Dataset: data (GitHub, gabrielaiji/deep_learning). Classes: acier, combat, dragon, eau, feu, glace, insecte, normal, plante, poison, psy, roche, sol, spectre, tenebres, électrique.

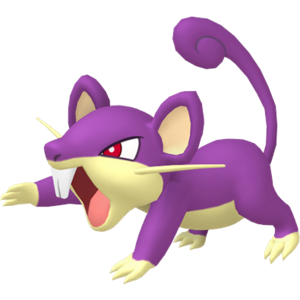
Label: normal

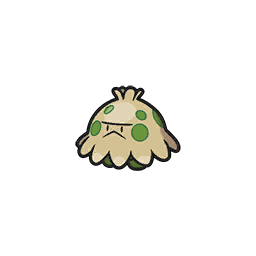
Label: plante

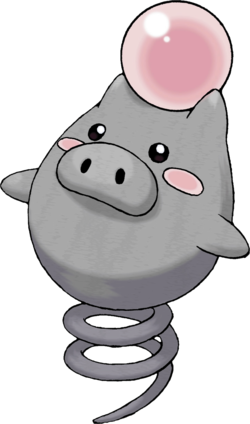
Label: psy

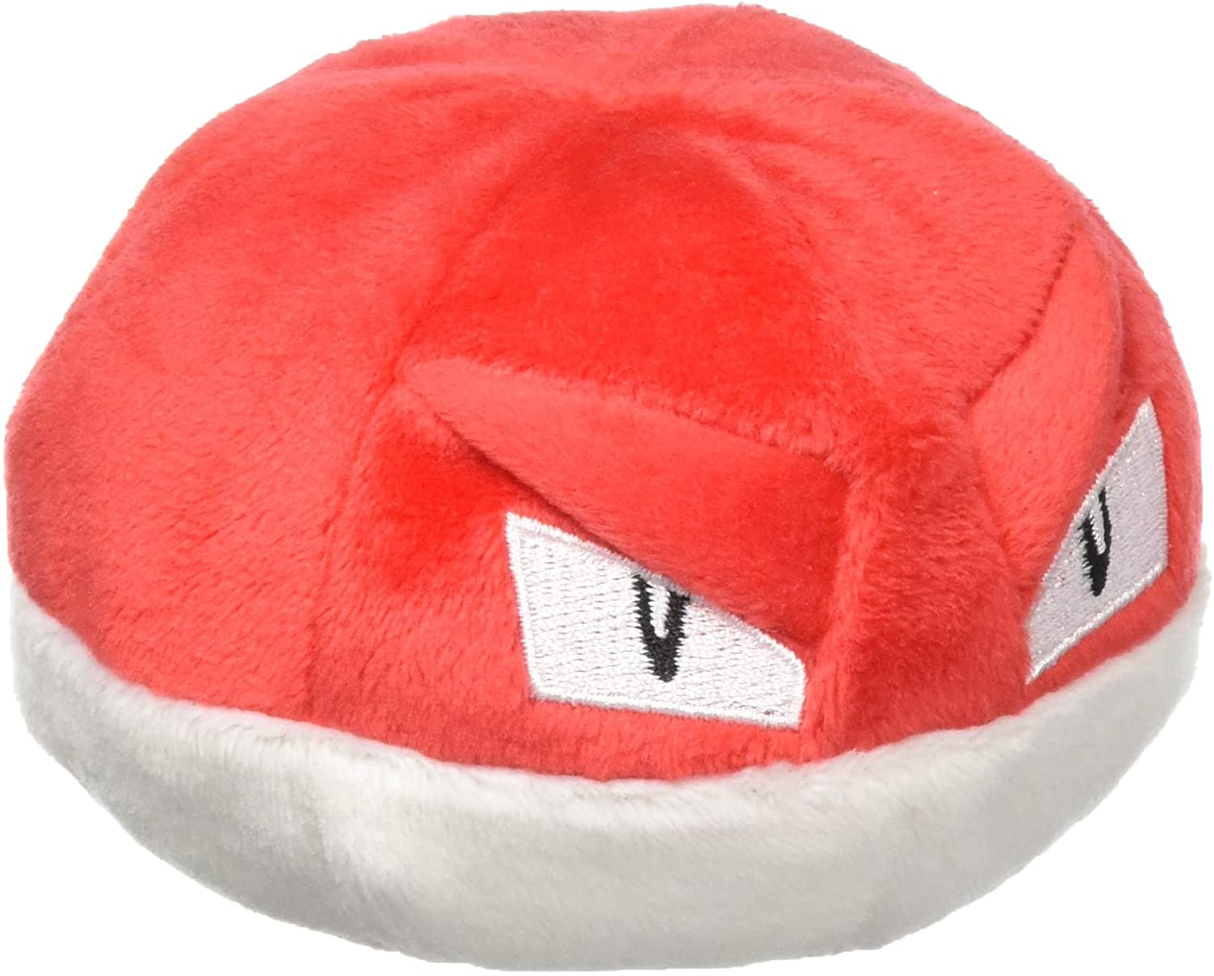
Label: électrique

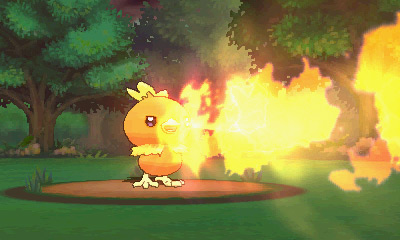
Label: feu

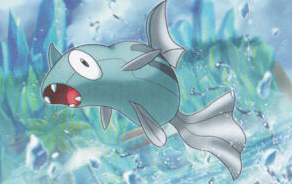
Label: eau
